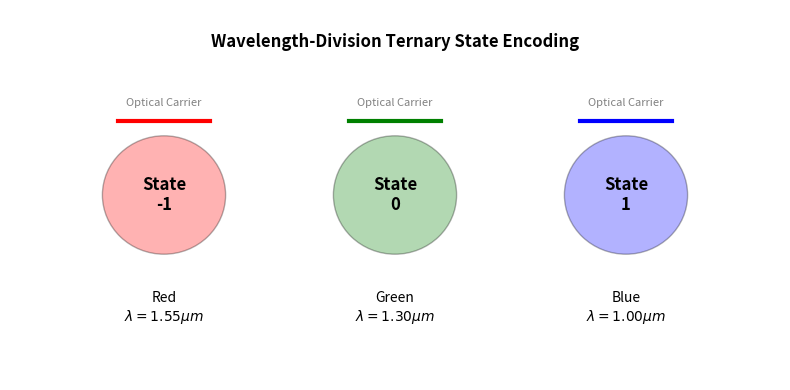

Write the Python code that produced this figure. (Note: this script raises an exception after producing the figure.)
import matplotlib.pyplot as plt
import matplotlib.patches as patches
import os

def draw_state_encoding():
    fig, ax = plt.subplots(figsize=(8, 4))
    ax.set_xlim(0, 10)
    ax.set_ylim(0, 5)
    ax.axis('off')
    
    # Title
    ax.text(5, 4.5, "Wavelength-Division Ternary State Encoding", ha='center', fontsize=12, fontweight='bold')
    
    # Function to draw a state box
    def draw_state(x, label, wvl, color, state_val):
        # State Circle
        circle = patches.Circle((x, 2.5), 0.8, facecolor=color, edgecolor='black', alpha=0.3)
        ax.add_patch(circle)
        
        # State Text
        ax.text(x, 2.5, f"State\n{state_val}", ha='center', va='center', fontsize=12, fontweight='bold')
        
        # Wavelength Label
        ax.text(x, 1.2, f"{label}\n$\lambda = {wvl} \mu m$", ha='center', va='top', fontsize=10)
        
        # Pulse/Wave visual (simple line)
        t = [x - 0.5 + i*0.1 for i in range(11)]
        # Just a visual marker
        ax.plot([x-0.6, x+0.6], [3.5, 3.5], color=color, lw=3)
        ax.text(x, 3.7, "Optical Carrier", ha='center', fontsize=8, color='gray')

    # Draw the three states
    # State -1 (Red)
    draw_state(2, "Red", "1.55", 'red', "-1")
    
    # State 0 (Green)
    draw_state(5, "Green", "1.30", 'green', "0")
    
    # State 1 (Blue)
    draw_state(8, "Blue", "1.00", 'blue', "1")
    
    plt.tight_layout()
    
    output_path = os.path.join(os.path.dirname(__file__), '../data/new_state_encoding.png')
    plt.savefig(output_path, dpi=300)
    print(f"Encoding diagram saved to: {output_path}")

if __name__ == "__main__":
    draw_state_encoding()
